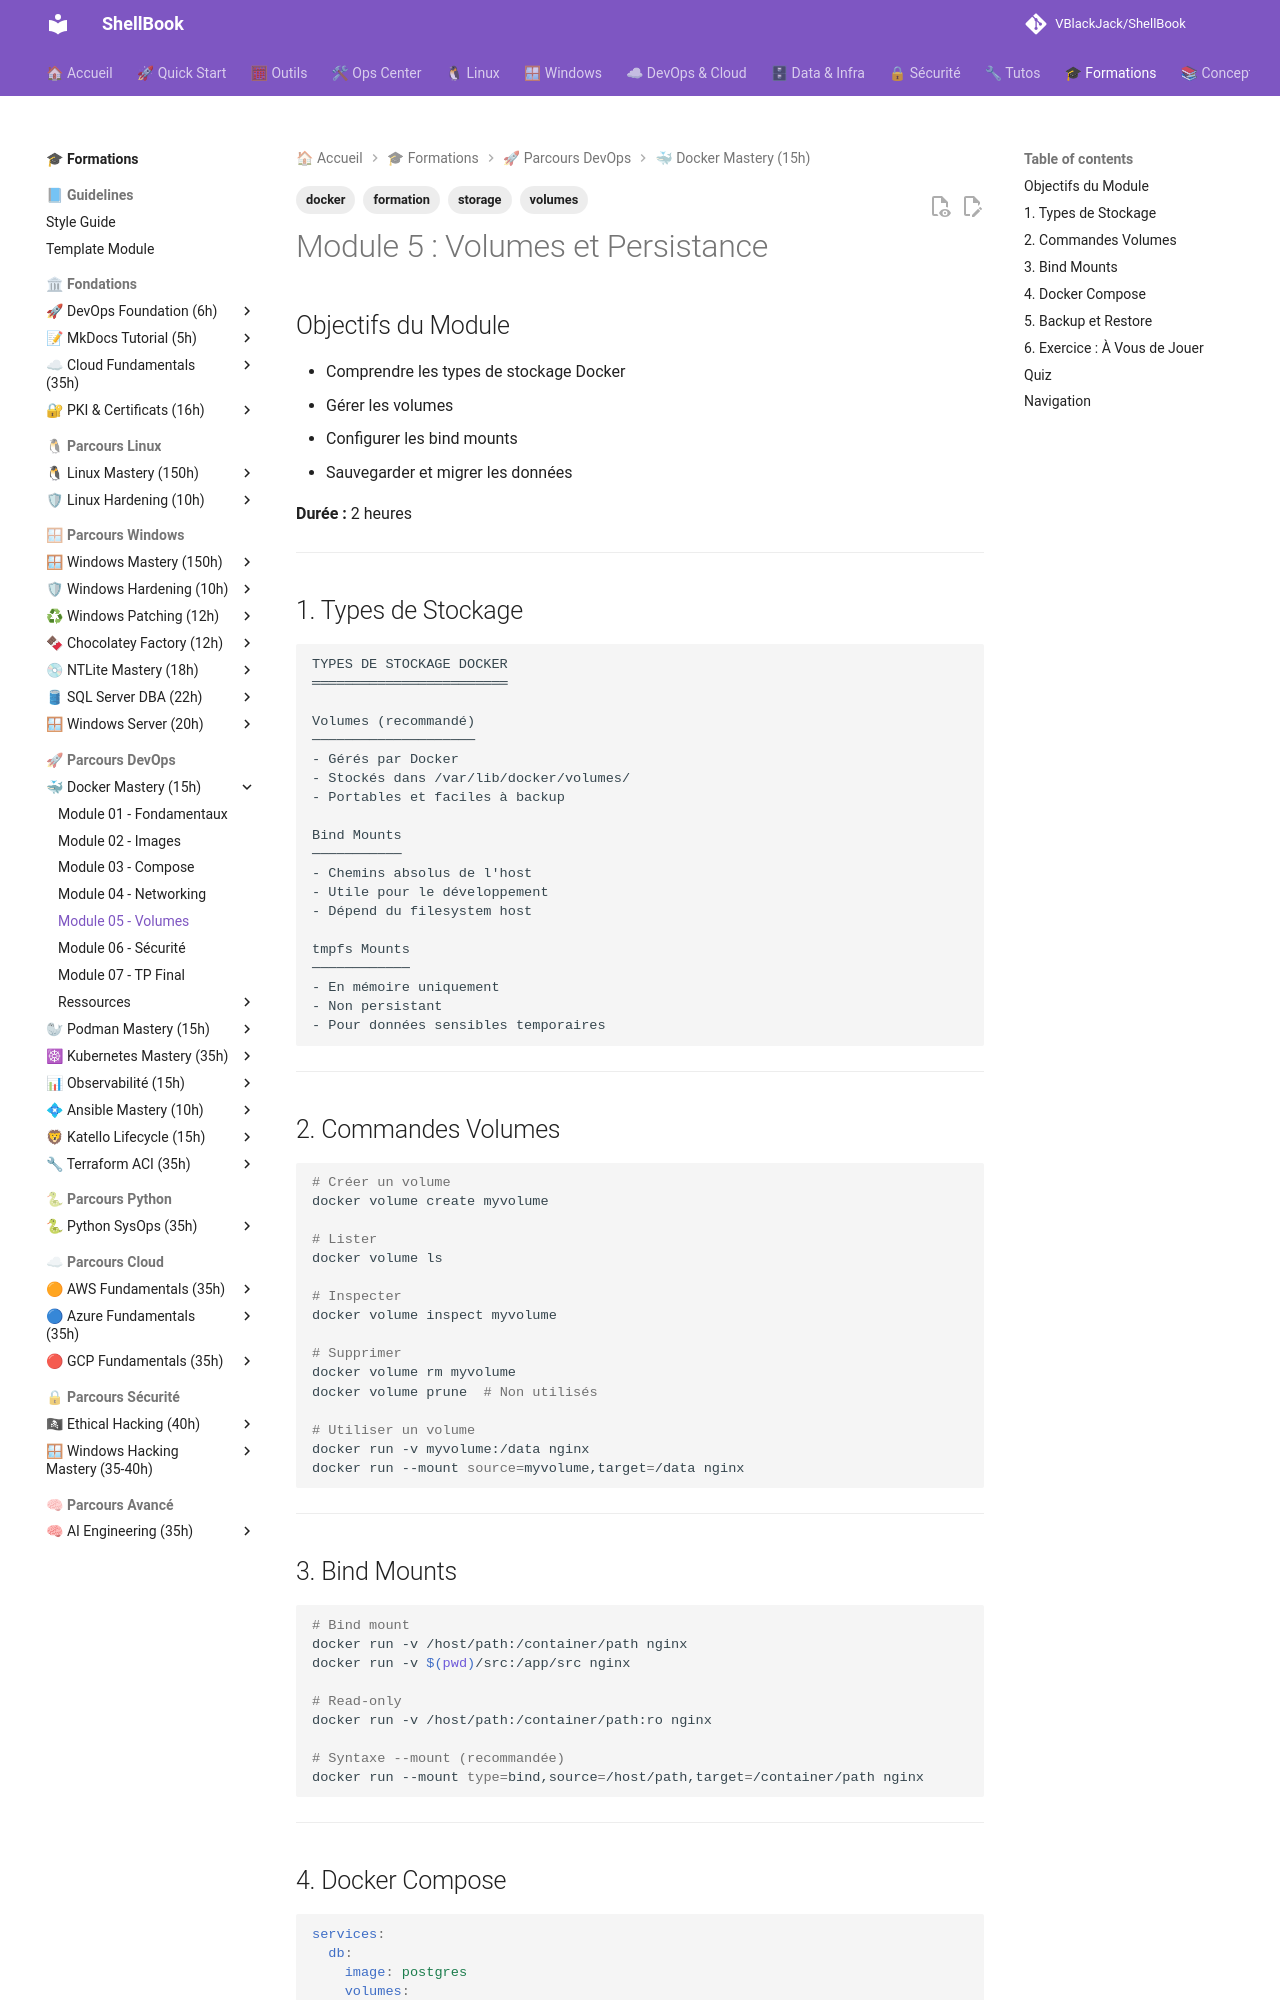

repository: VBlackJack/ShellBook · page: formations/docker-mastery/05-module/index.html · generator: mkdocs

---
tags:
  - formation
  - docker
  - volumes
  - storage
---

# Module 5 : Volumes et Persistance

## Objectifs du Module

- Comprendre les types de stockage Docker
- Gérer les volumes
- Configurer les bind mounts
- Sauvegarder et migrer les données

**Durée :** 2 heures

---

## 1. Types de Stockage

```text
TYPES DE STOCKAGE DOCKER
════════════════════════

Volumes (recommandé)
────────────────────
- Gérés par Docker
- Stockés dans /var/lib/docker/volumes/
- Portables et faciles à backup

Bind Mounts
───────────
- Chemins absolus de l'host
- Utile pour le développement
- Dépend du filesystem host

tmpfs Mounts
────────────
- En mémoire uniquement
- Non persistant
- Pour données sensibles temporaires
```

---

## 2. Commandes Volumes

```bash
# Créer un volume
docker volume create myvolume

# Lister
docker volume ls

# Inspecter
docker volume inspect myvolume

# Supprimer
docker volume rm myvolume
docker volume prune  # Non utilisés

# Utiliser un volume
docker run -v myvolume:/data nginx
docker run --mount source=myvolume,target=/data nginx
```

---

## 3. Bind Mounts

```bash
# Bind mount
docker run -v /host/path:/container/path nginx
docker run -v $(pwd)/src:/app/src nginx

# Read-only
docker run -v /host/path:/container/path:ro nginx

# Syntaxe --mount (recommandée)
docker run --mount type=bind,source=/host/path,target=/container/path nginx
```

---

## 4. Docker Compose

```yaml
services:
  db:
    image: postgres
    volumes:
      # Named volume
      - db_data:/var/lib/postgresql/data

      # Bind mount
      - ./init.sql:/docker-entrypoint-initdb.d/init.sql:ro

      # tmpfs
      - type: tmpfs
        target: /tmp
        tmpfs:
          size: 100M

volumes:
  db_data:
    # Options avancées
    driver: local
    driver_opts:
      type: nfs
      o: addr=10.0.0.1,rw
      device: ":/path/to/dir"
```

---

## 5. Backup et Restore

```bash
# Backup un volume
docker run --rm \
  -v myvolume:/data \
  -v $(pwd):/backup \
  alpine tar cvf /backup/backup.tar /data

# Restore un volume
docker run --rm \
  -v myvolume:/data \
  -v $(pwd):/backup \
  alpine sh -c "cd /data && tar xvf /backup/backup.tar --strip 1"

# Copier entre volumes
docker run --rm \
  -v source_vol:/from \
  -v dest_vol:/to \
  alpine cp -av /from/. /to/
```

---
